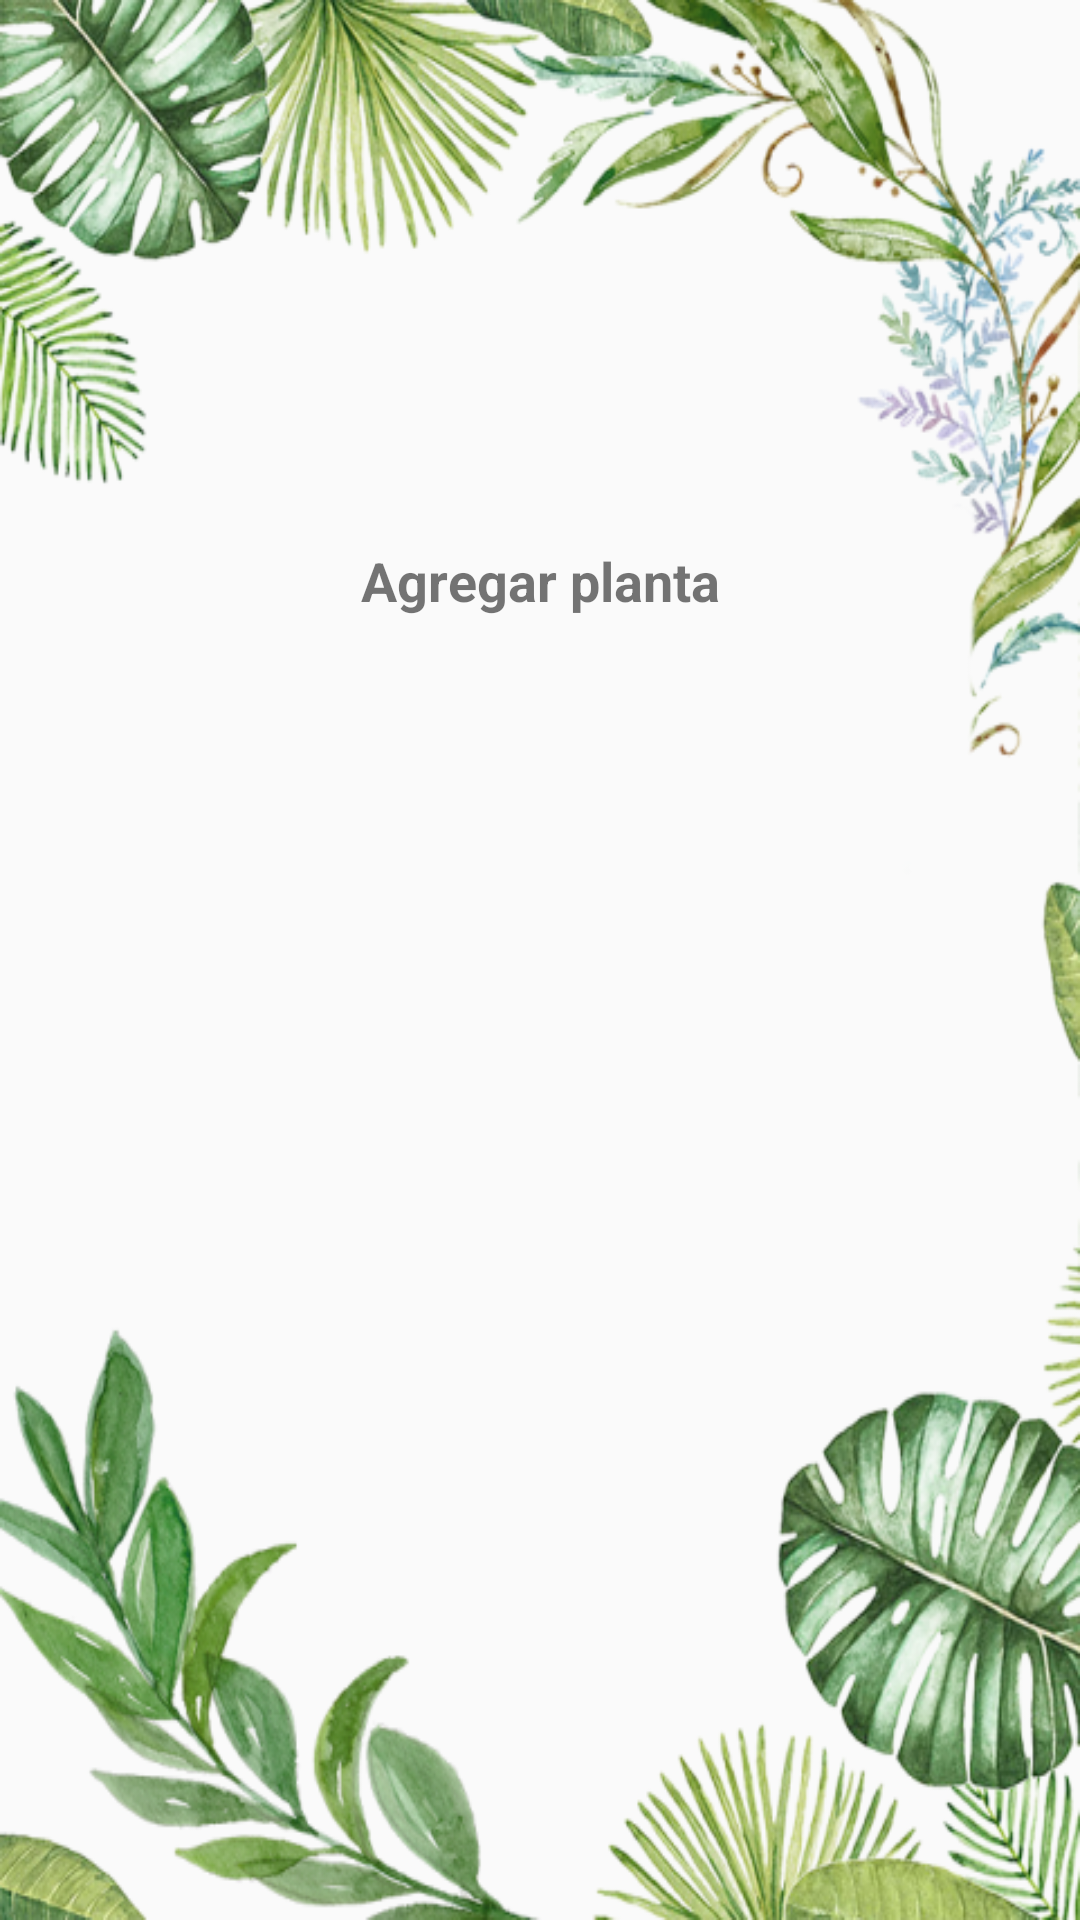

Reconstruct the res/layout file that produces this screen, plus the resources it refers to.
<!-- AndroidManifest.xml: application theme AppTheme -->
<!-- res/layout/activity_plantas.xml -->
<?xml version="1.0" encoding="utf-8"?>
<android.support.constraint.ConstraintLayout xmlns:android="http://schemas.android.com/apk/res/android"
    xmlns:app="http://schemas.android.com/apk/res-auto"
    xmlns:tools="http://schemas.android.com/tools"
    android:layout_width="match_parent"
    android:layout_height="match_parent"
    android:background="@drawable/fondo5"
    tools:context=".usuarios">

    <Button
        android:id="@+id/button6"
        android:layout_width="93dp"
        android:layout_height="89dp"
        android:layout_marginStart="8dp"
        android:layout_marginLeft="8dp"
        android:layout_marginTop="8dp"
        android:layout_marginEnd="8dp"
        android:layout_marginRight="8dp"
        android:layout_marginBottom="8dp"
        android:background="@drawable/agregar"
        android:onClick="agregar"
        app:layout_constraintBottom_toBottomOf="parent"
        app:layout_constraintEnd_toEndOf="parent"
        app:layout_constraintStart_toStartOf="parent"
        app:layout_constraintTop_toTopOf="parent"
        app:layout_constraintVertical_bias="0.091" />

    <TextView
        android:id="@+id/textView12"
        android:layout_width="wrap_content"
        android:layout_height="wrap_content"
        android:layout_marginStart="8dp"
        android:layout_marginLeft="8dp"
        android:layout_marginTop="8dp"
        android:layout_marginEnd="8dp"
        android:layout_marginRight="8dp"
        android:layout_marginBottom="8dp"
        android:text="Agregar planta"
        android:textStyle="bold"
        android:textSize="18dp"
        app:layout_constraintBottom_toBottomOf="parent"
        app:layout_constraintEnd_toEndOf="parent"
        app:layout_constraintStart_toStartOf="parent"
        app:layout_constraintTop_toTopOf="parent"
        app:layout_constraintVertical_bias="0.289" />

    <ListView
        android:id="@+id/listPlantas"
        style="@style/Widget.AppCompat.ListView"
        android:layout_width="299dp"
        android:layout_height="313dp"
        android:layout_marginStart="8dp"
        android:layout_marginLeft="8dp"
        android:layout_marginEnd="8dp"
        android:layout_marginRight="8dp"
        android:layout_marginBottom="32dp"
        app:layout_constraintBottom_toBottomOf="parent"
        app:layout_constraintEnd_toEndOf="parent"
        app:layout_constraintHorizontal_bias="0.507"
        app:layout_constraintStart_toStartOf="parent" />
</android.support.constraint.ConstraintLayout>
<!-- resources referenced by this layout -->
<resources>
  <!-- drawable fondo5: png bitmap (drawable, 311603 bytes) -->
  <style name="AppTheme" parent="Base.Theme.AppCompat.Light.DarkActionBar">
          
          <item name="colorPrimary">#075E18</item>
          <item name="colorAccent">@color/colorAccent</item>
      </style>
  <color name="colorAccent">#68db60</color>
</resources>
